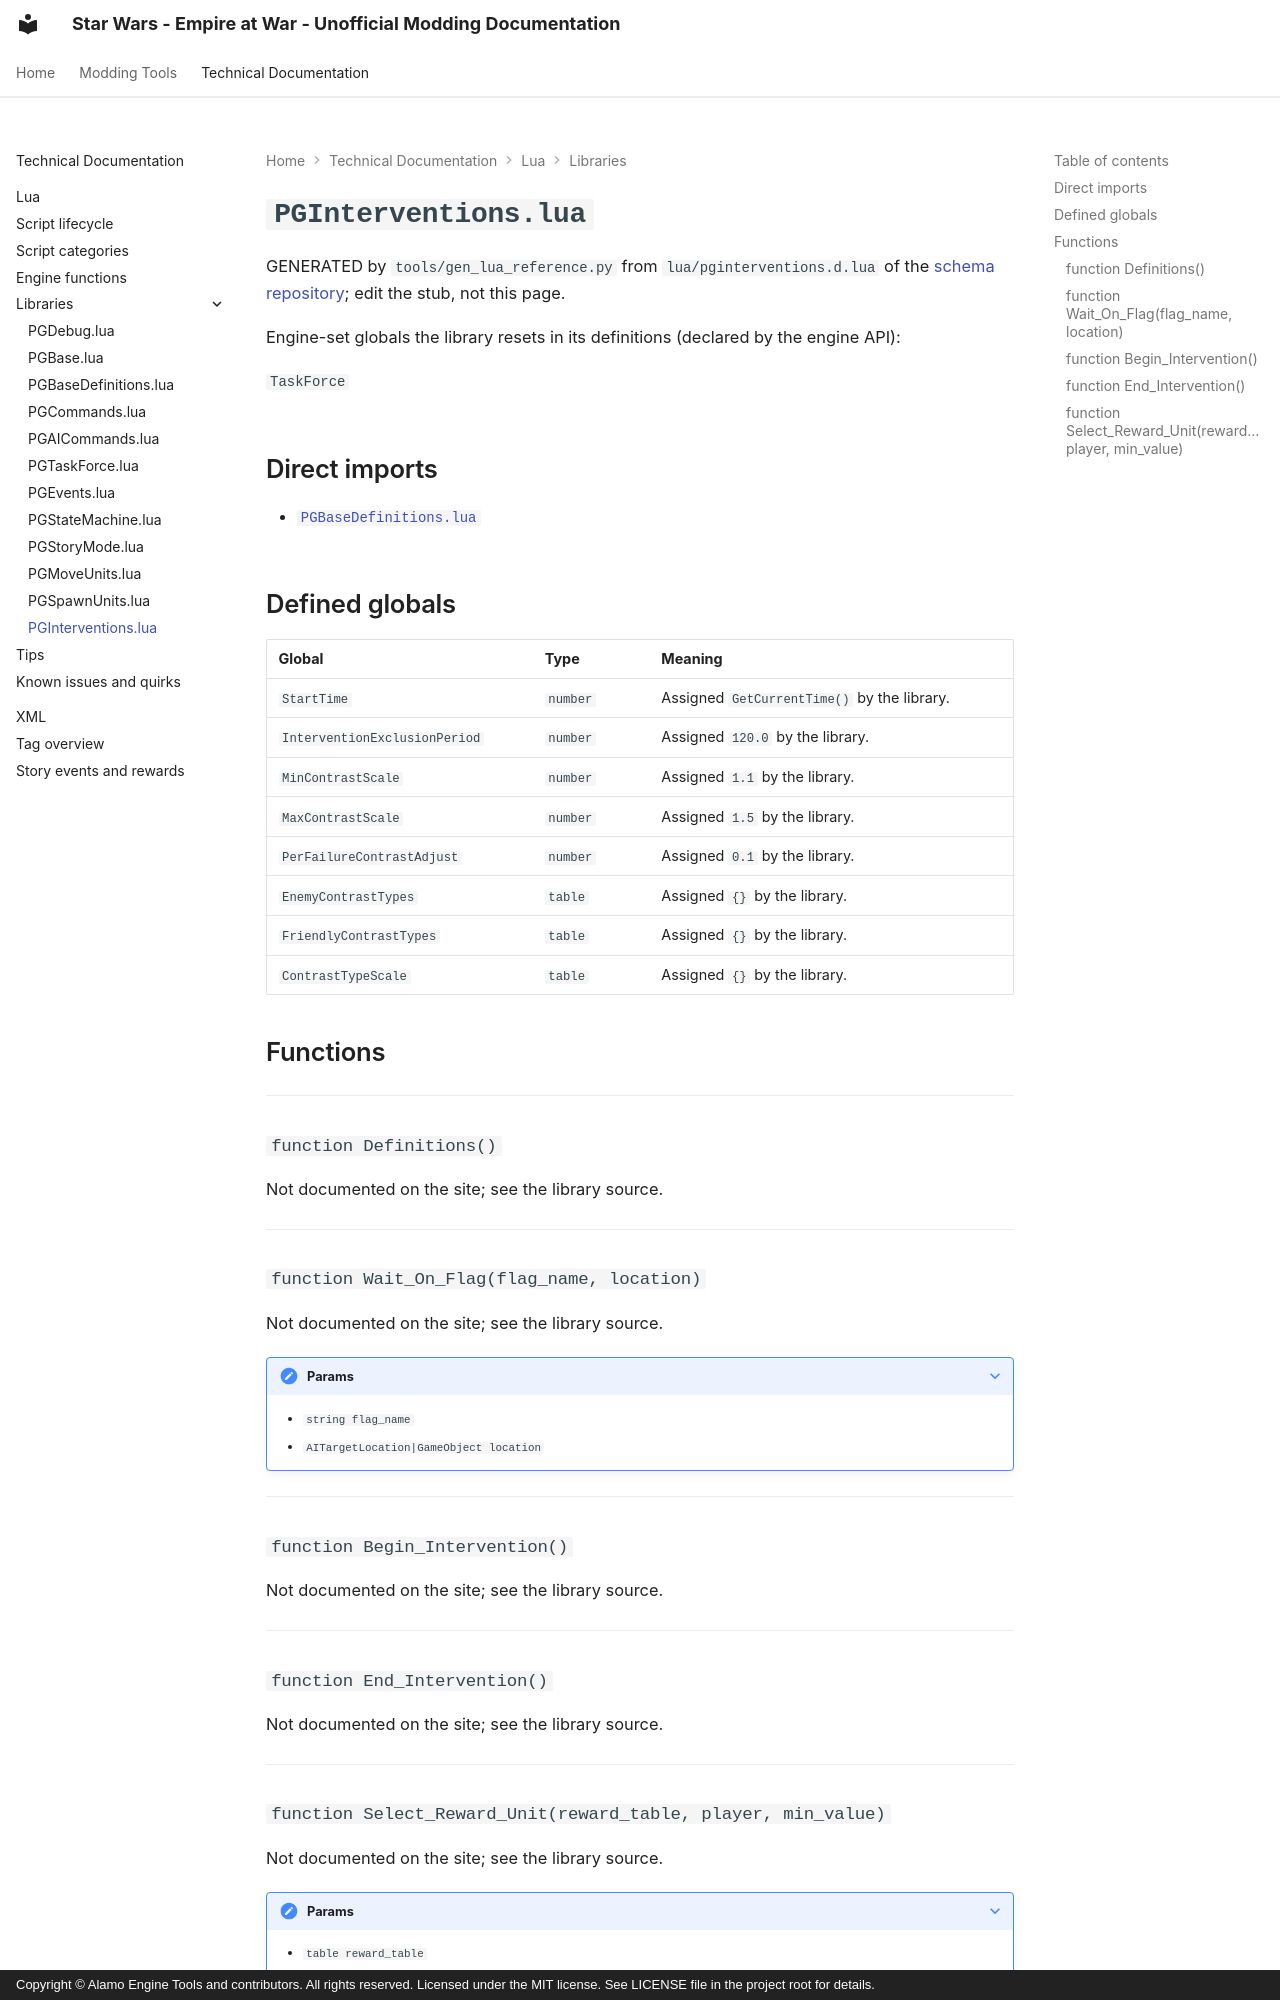

repository: AlamoEngine-Tools/eaw-doc-pages · page: techdoc/reference/lua/libraries/pginterventions/index.html · generator: mkdocs · copyright: Copyright © Alamo Engine Tools and contributors. All rights reserved. Licensed under the MIT license. See LICENSE file in the project root for details.

---
title: PGInterventions.lua
tags:
  - Lua Library
  - FoC
---

# `PGInterventions.lua`

GENERATED by `tools/gen_lua_reference.py` from `lua/pginterventions.d.lua` of the
[schema repository](https://github.com/AlamoEngine-Tools/eaw-schema); edit the stub, not this page.

Engine-set globals the library resets in its definitions (declared by the engine API):

`TaskForce`

## Direct imports

* [`PGBaseDefinitions.lua`](pgbasedefinitions.md)

## Defined globals

| Global | Type | Meaning |
|---|---|---|
| `StartTime` | `number` | Assigned `GetCurrentTime()` by the library. |
| `InterventionExclusionPeriod` | `number` | Assigned `120.0` by the library. |
| `MinContrastScale` | `number` | Assigned `1.1` by the library. |
| `MaxContrastScale` | `number` | Assigned `1.5` by the library. |
| `PerFailureContrastAdjust` | `number` | Assigned `0.1` by the library. |
| `EnemyContrastTypes` | `table` | Assigned `{}` by the library. |
| `FriendlyContrastTypes` | `table` | Assigned `{}` by the library. |
| `ContrastTypeScale` | `table` | Assigned `{}` by the library. |

## Functions

---

### `function Definitions()`

Not documented on the site; see the library source.

---

### `function Wait_On_Flag(flag_name, location)`

Not documented on the site; see the library source.

???+ note "Params"

    * `string flag_name`
    * `AITargetLocation|GameObject location`

---

### `function Begin_Intervention()`

Not documented on the site; see the library source.

---

### `function End_Intervention()`

Not documented on the site; see the library source.

---
